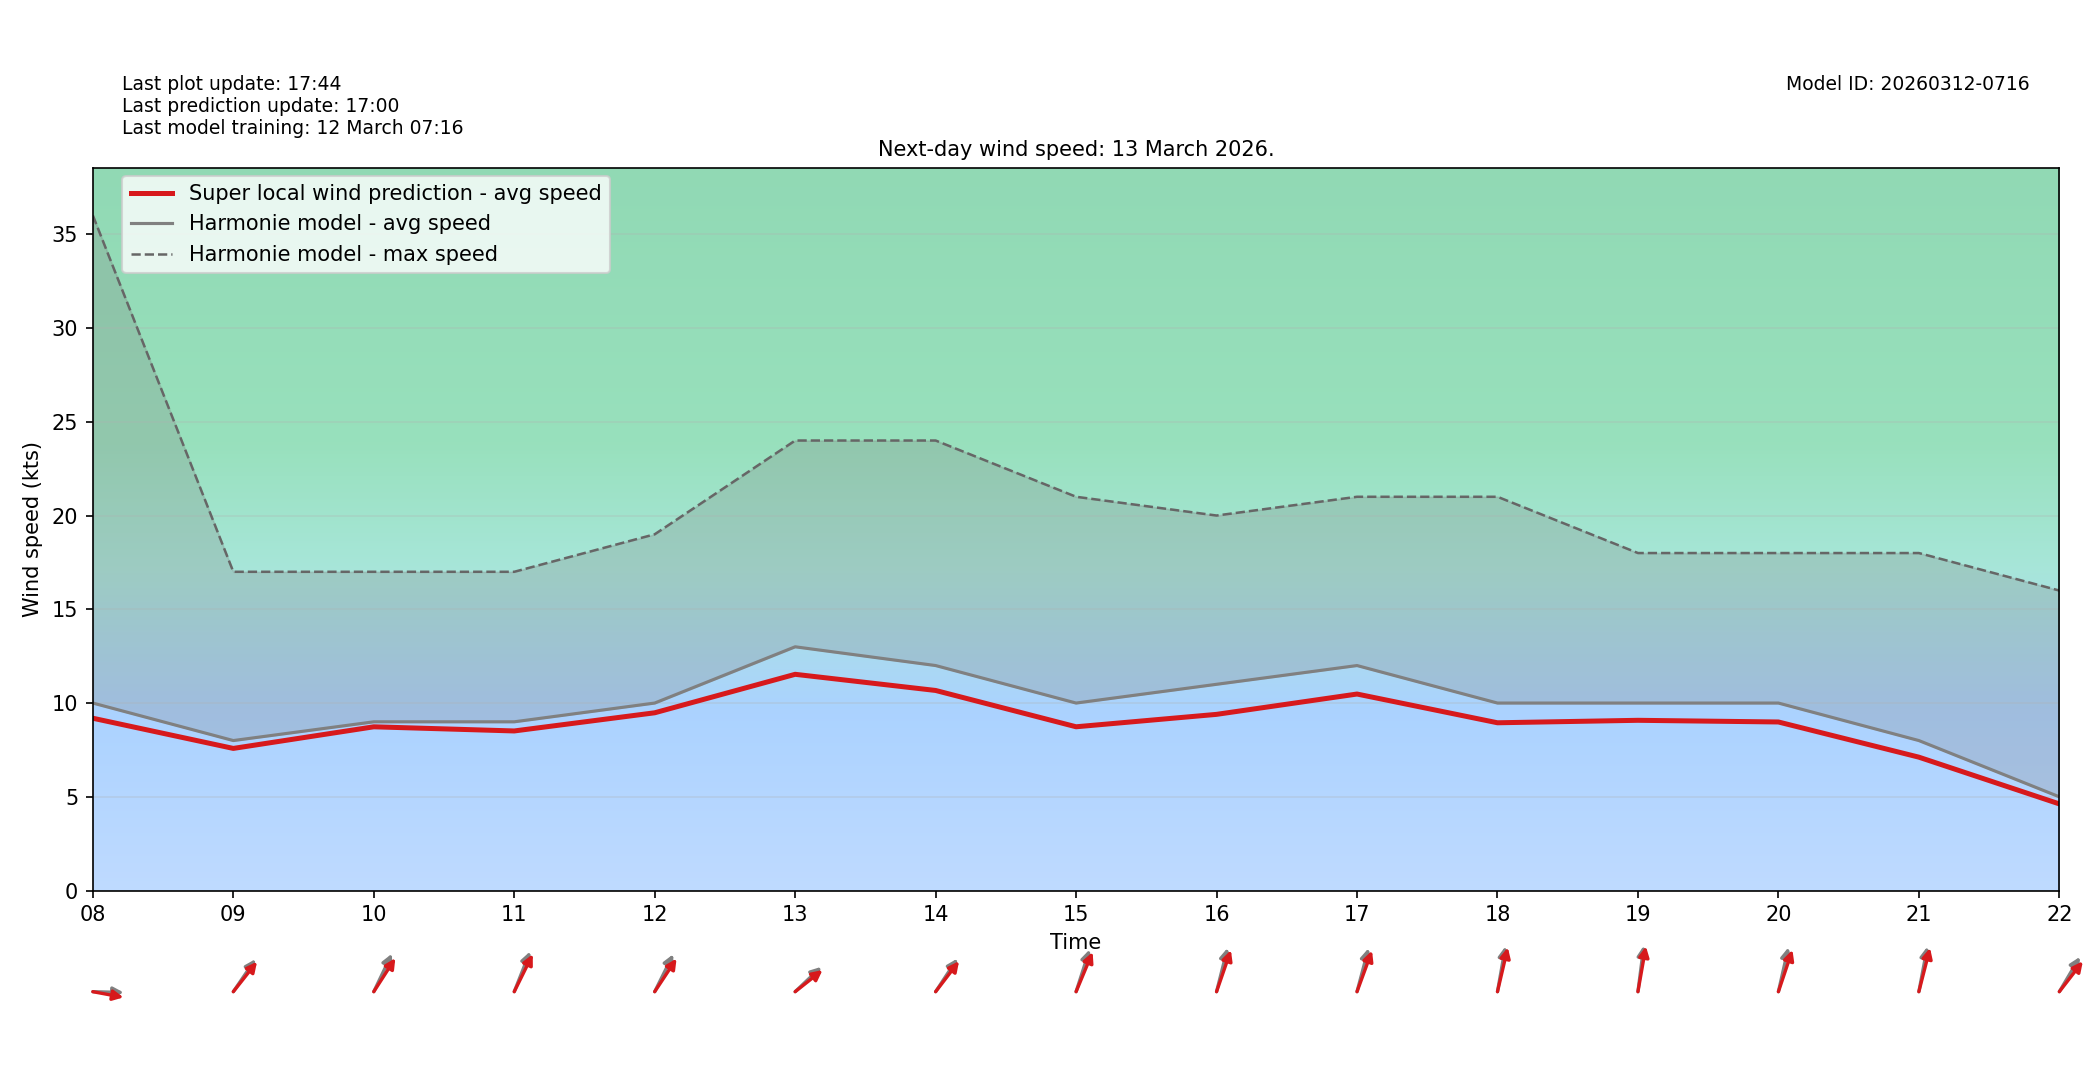

The table this chart was drawn from, first rows:
target_time_utc, hour_utc, forecast_wind_speed, lstm_pred_wind_speed, delta_speed_lstm_minus_forecast, forecast_wind_dir_deg, lstm_pred_wind_dir_deg, delta_dir_lstm_minus_forecast
2026-03-13T00:00:00Z, 00, 19.0, 17.64, -1.357, 193.0, 199.1, 6.149
2026-03-13T01:00:00Z, 01, 19.0, 17.95, -1.053, 194.0, 198.7, 4.739
2026-03-13T02:00:00Z, 02, 19.0, 18.7, -0.3039, 193.0, 197.3, 4.342
2026-03-13T03:00:00Z, 03, 20.0, 19.31, -0.6882, 197.0, 202, 4.995
2026-03-13T04:00:00Z, 04, 20.0, 18.95, -1.053, 196.0, 201.1, 5.129
2026-03-13T05:00:00Z, 05, 20.0, 18.4, -1.605, 195.0, 198.7, 3.678
2026-03-13T06:00:00Z, 06, 20.0, 18.44, -1.565, 199.0, 205.5, 6.49
2026-03-13T07:00:00Z, 07, 19.0, 17.28, -1.718, 213.0, 216.9, 3.882
2026-03-13T08:00:00Z, 08, 10.0, 9.19, -0.8097, 271.0, 277, 5.978
2026-03-13T09:00:00Z, 09, 8.0, 7.581, -0.4194, 226.0, 230.2, 4.224
2026-03-13T10:00:00Z, 10, 9.0, 8.734, -0.2664, 216.0, 224.3, 8.314
2026-03-13T11:00:00Z, 11, 9.0, 8.512, -0.488, 211.0, 216.9, 5.87
2026-03-13T12:00:00Z, 12, 10.0, 9.481, -0.5191, 217.0, 225.1, 8.083
2026-03-13T13:00:00Z, 13, 13.0, 11.53, -1.467, 238.0, 242.5, 4.492
2026-03-13T14:00:00Z, 14, 12.0, 10.67, -1.329, 225.0, 229.4, 4.363
2026-03-13T15:00:00Z, 15, 10.0, 8.735, -1.265, 206.0, 212.3, 6.346
2026-03-13T16:00:00Z, 16, 11.0, 9.397, -1.603, 201.0, 207.7, 6.675
2026-03-13T17:00:00Z, 17, 12.0, 10.48, -1.519, 202.0, 209.1, 7.07
2026-03-13T18:00:00Z, 18, 10.0, 8.948, -1.052, 195.0, 199.6, 4.578
2026-03-13T19:00:00Z, 19, 10.0, 9.08, -0.9202, 191.0, 195, 3.962
2026-03-13T20:00:00Z, 20, 10.0, 8.991, -1.009, 199.0, 207, 8.007
2026-03-13T21:00:00Z, 21, 8.0, 7.114, -0.8855, 196.0, 201.2, 5.196
2026-03-13T22:00:00Z, 22, 5.0, 4.622, -0.3783, 222.0, 229.6, 7.599
2026-03-13T23:00:00Z, 23, 7.0, 6.227, -0.7729, 198.0, 203.8, 5.839
